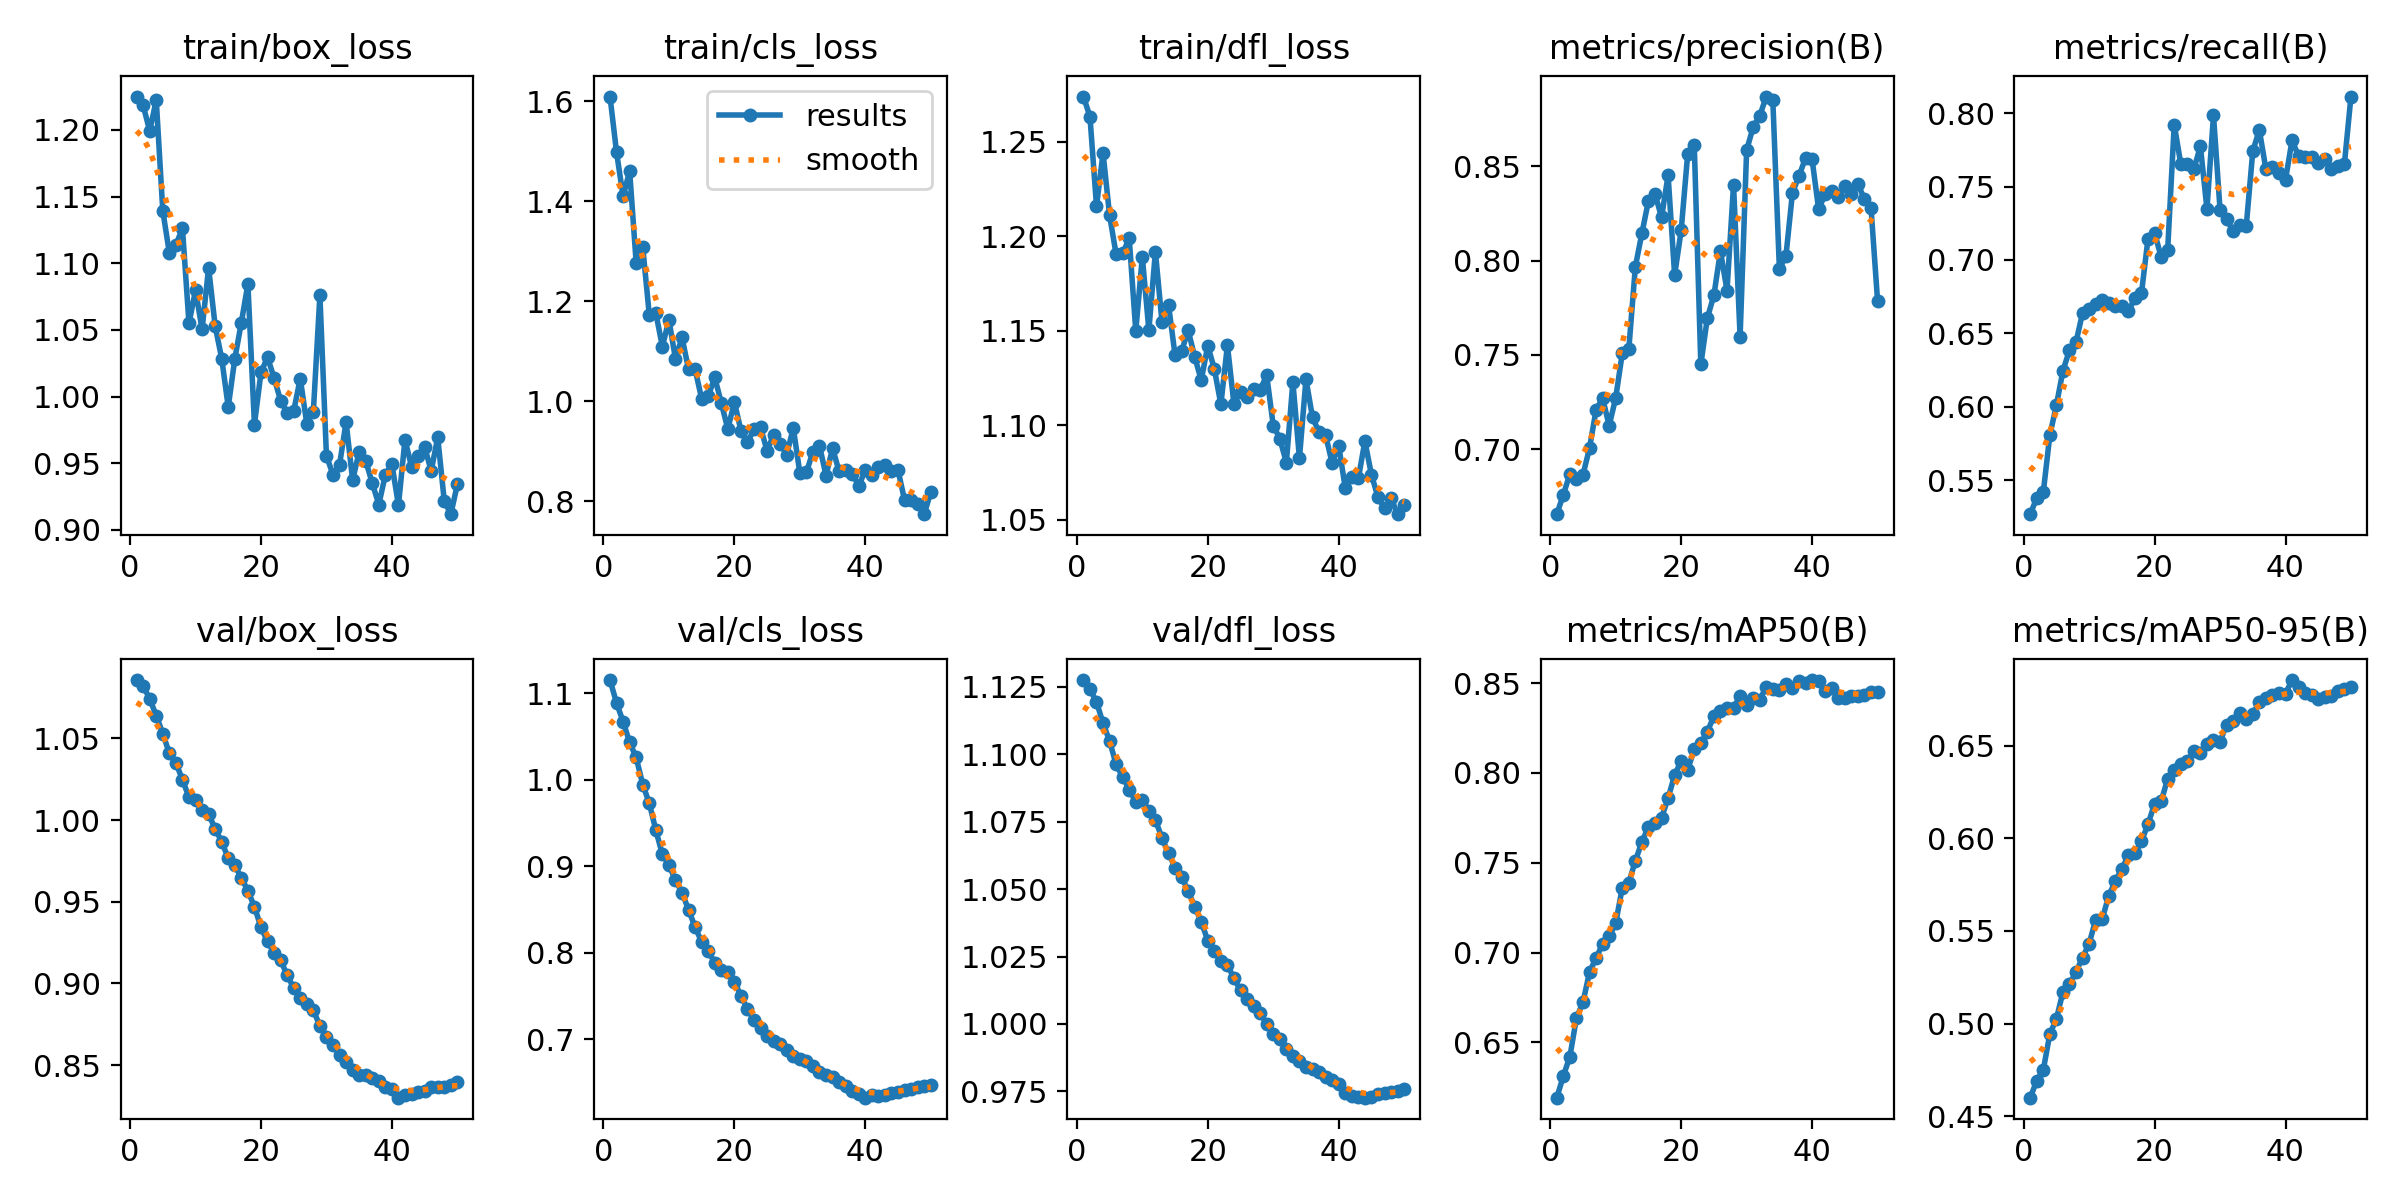

Values plotted in this chart, from the file beside it:
epoch, train/box_loss, train/cls_loss, train/dfl_loss, metrics/precision(B), metrics/recall(B), metrics/mAP50(B), metrics/mAP50-95(B), val/box_loss, val/cls_loss, val/dfl_loss, lr/pg0, lr/pg1, lr/pg2
1, 1.225, 1.61, 1.274, 0.6656, 0.5268, 0.6192, 0.46, 1.086, 1.115, 1.127, 8.33e-06, 8.33e-06, 8.33e-06
2, 1.218, 1.498, 1.263, 0.6759, 0.5377, 0.6313, 0.4691, 1.082, 1.089, 1.124, 1.7497e-05, 1.7497e-05, 1.7497e-05
3, 1.199, 1.41, 1.216, 0.6869, 0.5419, 0.6421, 0.4751, 1.074, 1.067, 1.119, 2.6286e-05, 2.6286e-05, 2.6286e-05
4, 1.222, 1.461, 1.244, 0.6841, 0.5806, 0.6635, 0.4944, 1.064, 1.043, 1.111, 3.4699e-05, 3.4699e-05, 3.4699e-05
5, 1.139, 1.276, 1.211, 0.6865, 0.601, 0.6723, 0.5025, 1.053, 1.026, 1.105, 4.2734e-05, 4.2734e-05, 4.2734e-05
6, 1.108, 1.309, 1.19, 0.7006, 0.6245, 0.6891, 0.5171, 1.041, 0.9944, 1.096, 5.0393e-05, 5.0393e-05, 5.0393e-05
7, 1.113, 1.173, 1.191, 0.7209, 0.6385, 0.697, 0.5213, 1.035, 0.9728, 1.092, 5.7675e-05, 5.7675e-05, 5.7675e-05
8, 1.126, 1.177, 1.199, 0.727, 0.6441, 0.7047, 0.528, 1.025, 0.9417, 1.087, 6.4579e-05, 6.4579e-05, 6.4579e-05
9, 1.055, 1.109, 1.15, 0.7125, 0.6639, 0.709, 0.5356, 1.014, 0.9137, 1.082, 7.1107e-05, 7.1107e-05, 7.1107e-05
10, 1.08, 1.163, 1.189, 0.7273, 0.6667, 0.7164, 0.5432, 1.012, 0.9015, 1.083, 7.7257e-05, 7.7257e-05, 7.7257e-05
11, 1.05, 1.085, 1.15, 0.7508, 0.67, 0.736, 0.556, 1.006, 0.8835, 1.079, 8.3031e-05, 8.3031e-05, 8.3031e-05
12, 1.097, 1.128, 1.192, 0.7531, 0.6724, 0.739, 0.5564, 1.004, 0.8693, 1.076, 8.8428e-05, 8.8428e-05, 8.8428e-05
13, 1.053, 1.064, 1.155, 0.7968, 0.6708, 0.751, 0.5691, 0.9947, 0.8497, 1.069, 9.0726e-05, 9.0726e-05, 9.0726e-05
14, 1.028, 1.064, 1.164, 0.8145, 0.6689, 0.7615, 0.5768, 0.9867, 0.8293, 1.063, 9.0726e-05, 9.0726e-05, 9.0726e-05
15, 0.9921, 1.005, 1.137, 0.8317, 0.6683, 0.7701, 0.5835, 0.9766, 0.8126, 1.058, 8.8369e-05, 8.8369e-05, 8.8369e-05
16, 1.028, 1.01, 1.139, 0.8354, 0.665, 0.772, 0.5907, 0.9723, 0.802, 1.054, 8.6013e-05, 8.6013e-05, 8.6013e-05
17, 1.056, 1.048, 1.15, 0.823, 0.6741, 0.775, 0.592, 0.9646, 0.7883, 1.049, 8.3657e-05, 8.3657e-05, 8.3657e-05
18, 1.084, 0.997, 1.136, 0.8452, 0.6775, 0.7859, 0.5984, 0.9567, 0.7802, 1.044, 8.1301e-05, 8.1301e-05, 8.1301e-05
19, 0.979, 0.9445, 1.124, 0.7923, 0.7146, 0.7988, 0.6077, 0.947, 0.7772, 1.038, 7.8945e-05, 7.8945e-05, 7.8945e-05
20, 1.018, 0.9989, 1.142, 0.8161, 0.7185, 0.8067, 0.6187, 0.9343, 0.7665, 1.031, 7.6588e-05, 7.6588e-05, 7.6588e-05
21, 1.03, 0.9415, 1.13, 0.8567, 0.7021, 0.8018, 0.62, 0.9258, 0.7501, 1.027, 7.4232e-05, 7.4232e-05, 7.4232e-05
22, 1.014, 0.9182, 1.111, 0.8613, 0.7068, 0.8131, 0.6321, 0.9186, 0.7345, 1.024, 7.1876e-05, 7.1876e-05, 7.1876e-05
23, 0.997, 0.9442, 1.142, 0.7449, 0.7922, 0.8164, 0.6369, 0.9144, 0.7222, 1.022, 6.952e-05, 6.952e-05, 6.952e-05
24, 0.9878, 0.9479, 1.111, 0.7696, 0.7655, 0.823, 0.6399, 0.9049, 0.7122, 1.017, 6.7164e-05, 6.7164e-05, 6.7164e-05
25, 0.9892, 0.9008, 1.118, 0.7817, 0.7655, 0.8316, 0.642, 0.8973, 0.7038, 1.012, 6.4807e-05, 6.4807e-05, 6.4807e-05
26, 1.014, 0.9336, 1.115, 0.8051, 0.7619, 0.8346, 0.6469, 0.891, 0.6975, 1.009, 6.2451e-05, 6.2451e-05, 6.2451e-05
27, 0.9797, 0.9151, 1.119, 0.7842, 0.7775, 0.8363, 0.6462, 0.8873, 0.694, 1.007, 6.0095e-05, 6.0095e-05, 6.0095e-05
28, 0.9886, 0.8937, 1.119, 0.8403, 0.7347, 0.8361, 0.6507, 0.8835, 0.6878, 1.004, 5.7739e-05, 5.7739e-05, 5.7739e-05
29, 1.076, 0.9469, 1.126, 0.7597, 0.7986, 0.8429, 0.6533, 0.8741, 0.6805, 1, 5.5383e-05, 5.5383e-05, 5.5383e-05
30, 0.9556, 0.8568, 1.1, 0.8586, 0.7343, 0.8376, 0.6523, 0.8674, 0.6763, 0.9965, 5.3026e-05, 5.3026e-05, 5.3026e-05
31, 0.9413, 0.8582, 1.093, 0.8708, 0.7277, 0.8417, 0.6613, 0.862, 0.6741, 0.9943, 5.067e-05, 5.067e-05, 5.067e-05
32, 0.9488, 0.8992, 1.08, 0.8768, 0.7198, 0.8408, 0.6635, 0.8565, 0.6692, 0.9907, 4.8314e-05, 4.8314e-05, 4.8314e-05
33, 0.9809, 0.9113, 1.123, 0.887, 0.7236, 0.8479, 0.6676, 0.8518, 0.6621, 0.9883, 4.5958e-05, 4.5958e-05, 4.5958e-05
34, 0.9373, 0.8516, 1.083, 0.885, 0.7229, 0.8467, 0.6646, 0.847, 0.6588, 0.9863, 4.3602e-05, 4.3602e-05, 4.3602e-05
35, 0.9586, 0.9063, 1.124, 0.7958, 0.774, 0.8462, 0.667, 0.8438, 0.656, 0.9842, 4.1245e-05, 4.1245e-05, 4.1245e-05
36, 0.9518, 0.8598, 1.104, 0.8024, 0.7886, 0.8493, 0.6735, 0.8437, 0.6501, 0.9831, 3.8889e-05, 3.8889e-05, 3.8889e-05
37, 0.935, 0.8626, 1.096, 0.836, 0.7621, 0.8474, 0.676, 0.8424, 0.646, 0.9822, 3.6533e-05, 3.6533e-05, 3.6533e-05
38, 0.919, 0.8554, 1.095, 0.8448, 0.7636, 0.8514, 0.6772, 0.8401, 0.6403, 0.9805, 3.4177e-05, 3.4177e-05, 3.4177e-05
39, 0.9412, 0.8314, 1.08, 0.8545, 0.7593, 0.8501, 0.6787, 0.8366, 0.6362, 0.9793, 3.1821e-05, 3.1821e-05, 3.1821e-05
40, 0.9494, 0.862, 1.089, 0.8537, 0.7547, 0.8517, 0.6781, 0.8354, 0.6321, 0.9778, 2.9464e-05, 2.9464e-05, 2.9464e-05
41, 0.9185, 0.8528, 1.067, 0.8272, 0.7816, 0.8513, 0.6854, 0.8301, 0.6352, 0.9743, 2.7108e-05, 2.7108e-05, 2.7108e-05
42, 0.9677, 0.869, 1.072, 0.8355, 0.7707, 0.8458, 0.6815, 0.8317, 0.634, 0.9733, 2.4752e-05, 2.4752e-05, 2.4752e-05
43, 0.9474, 0.8725, 1.072, 0.8367, 0.77, 0.8472, 0.6785, 0.8325, 0.6356, 0.973, 2.2396e-05, 2.2396e-05, 2.2396e-05
44, 0.9557, 0.8602, 1.091, 0.8338, 0.7701, 0.8416, 0.6773, 0.8336, 0.6373, 0.9727, 2.004e-05, 2.004e-05, 2.004e-05
45, 0.9623, 0.8623, 1.074, 0.8396, 0.7662, 0.842, 0.6753, 0.8341, 0.6392, 0.9728, 1.7683e-05, 1.7683e-05, 1.7683e-05
46, 0.9442, 0.8025, 1.062, 0.8356, 0.7689, 0.8429, 0.6763, 0.8366, 0.6411, 0.9741, 1.5327e-05, 1.5327e-05, 1.5327e-05
47, 0.9694, 0.8034, 1.056, 0.8407, 0.7623, 0.8426, 0.6766, 0.8369, 0.642, 0.9744, 1.2971e-05, 1.2971e-05, 1.2971e-05
48, 0.9216, 0.7956, 1.061, 0.8326, 0.7637, 0.8434, 0.6796, 0.8365, 0.6443, 0.9747, 1.0615e-05, 1.0615e-05, 1.0615e-05
49, 0.9118, 0.7744, 1.053, 0.828, 0.7655, 0.8449, 0.6808, 0.838, 0.6461, 0.9753, 8.2586e-06, 8.2586e-06, 8.2586e-06
50, 0.9341, 0.8185, 1.058, 0.7787, 0.8114, 0.845, 0.6819, 0.8397, 0.6471, 0.9759, 5.9024e-06, 5.9024e-06, 5.9024e-06
